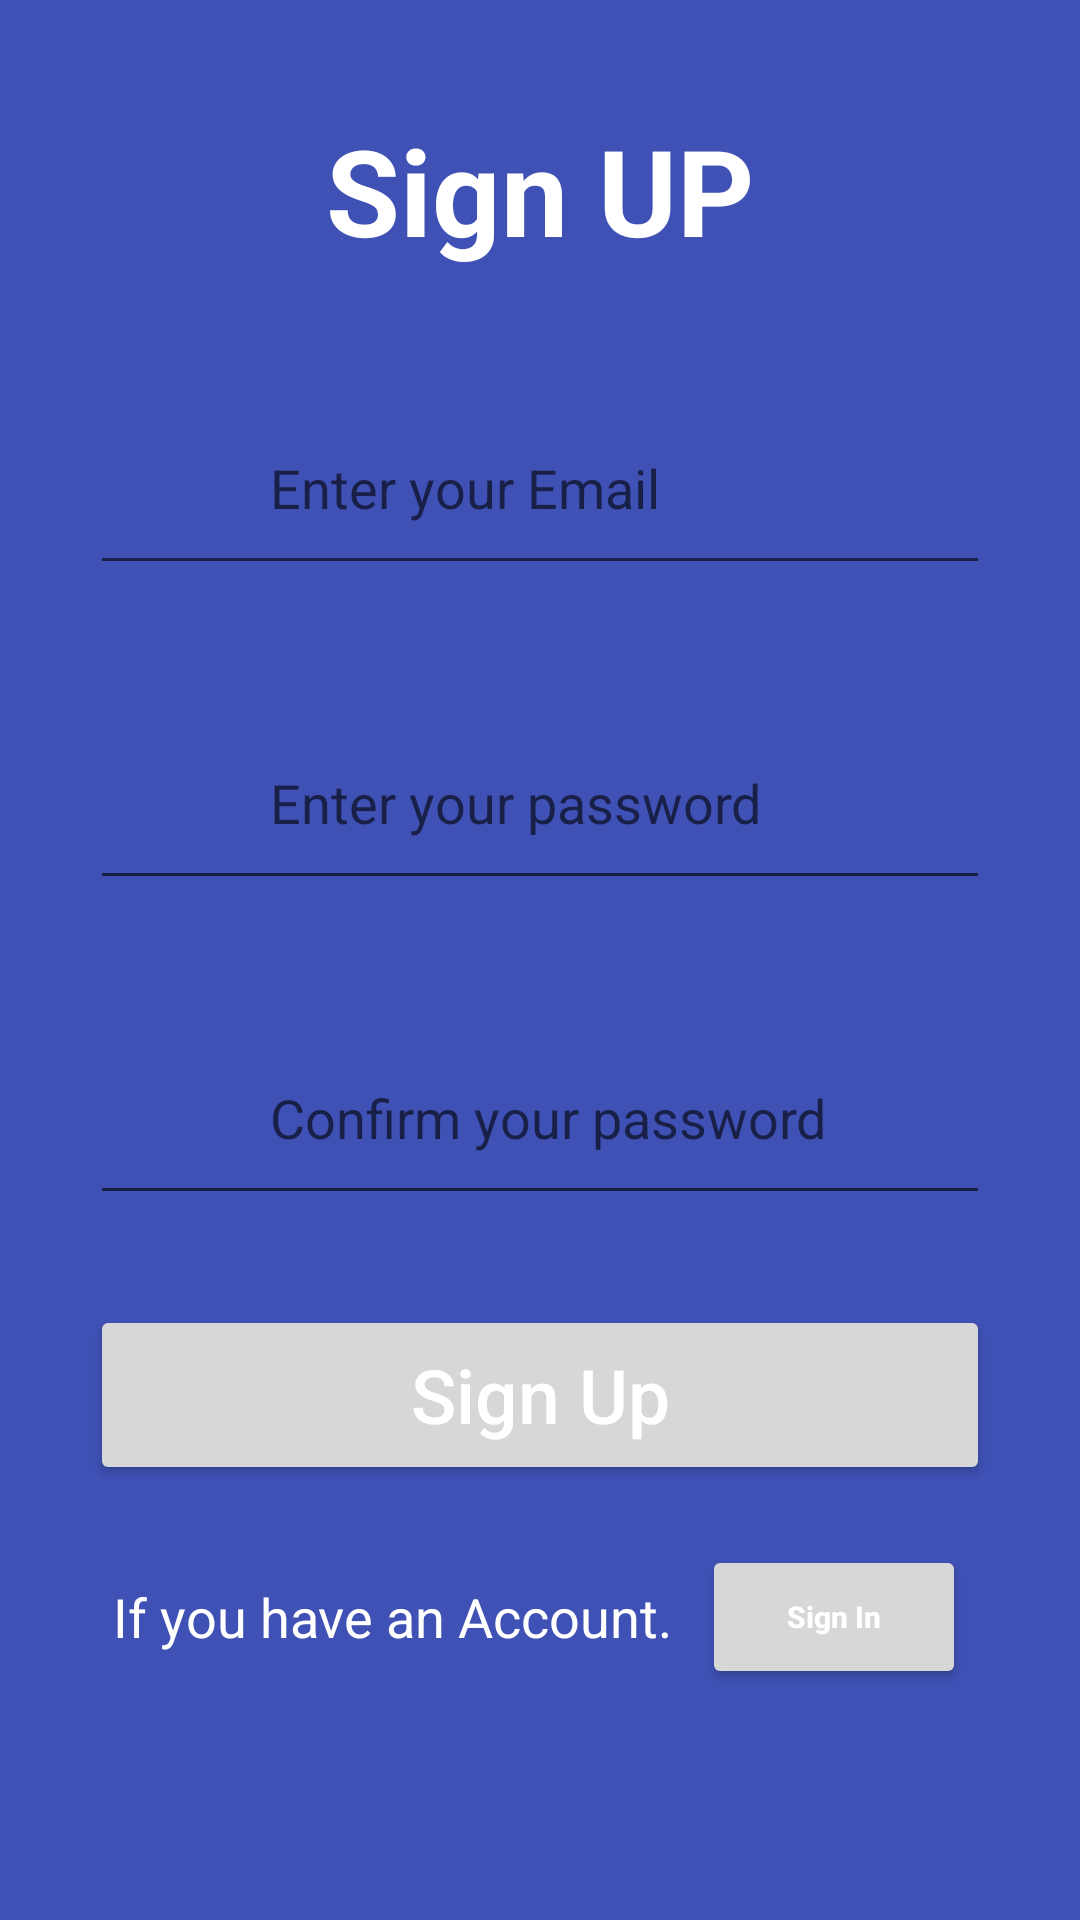

Here is an Android app screen rendered from its layout file. Give the layout XML and the strings, colors and styles it references.
<!-- AndroidManifest.xml: application theme Theme.Buy_from_home -->
<!-- res/layout/activity_sign_up.xml -->
<?xml version="1.0" encoding="utf-8"?>
<LinearLayout xmlns:android="http://schemas.android.com/apk/res/android"
    xmlns:app="http://schemas.android.com/apk/res-auto"
    xmlns:tools="http://schemas.android.com/tools"
    android:layout_width="match_parent"
    android:layout_height="match_parent"
    android:gravity="center"
    android:orientation="vertical"
    android:background="#3F51B5"
    android:paddingHorizontal="30dp">
    <TextView
        android:layout_width="wrap_content"
        android:layout_height="wrap_content"
        android:text="Sign UP"
        android:textColor="#ffff"
        android:textStyle="bold"
        android:textSize="40dp"/>
    <RelativeLayout
        android:layout_width="match_parent"
        android:layout_height="wrap_content"
        android:layout_marginTop="40dp">
        <EditText
            android:id="@+id/email"
            android:layout_width="match_parent"
            android:layout_height="65dp"
            android:hint="Enter your Email"
            android:paddingVertical="15dp"
            android:textColor="#ffff"
            android:inputType="textEmailAddress"
            android:paddingLeft="60dp"/>

    </RelativeLayout>
    <RelativeLayout
        android:layout_width="match_parent"
        android:layout_height="wrap_content"
        android:layout_marginTop="40dp">
        <EditText
            android:id="@+id/password1"
            android:layout_width="match_parent"
            android:layout_height="65dp"
            android:hint="Enter your password"
            android:paddingVertical="15dp"
            android:textColor="#ffff"
            android:inputType="textEmailAddress"
            android:paddingLeft="60dp"/>
    </RelativeLayout>
    <RelativeLayout
        android:layout_width="match_parent"
        android:layout_height="wrap_content"
        android:layout_marginTop="40dp">
        <EditText
            android:id="@+id/password2"
            android:layout_width="match_parent"
            android:layout_height="65dp"
            android:hint="Confirm your password"
            android:paddingVertical="15dp"
            android:textColor="#ffff"
            android:inputType="textEmailAddress"
            android:paddingLeft="60dp"/>

    </RelativeLayout>
    <Button
        android:id="@+id/register1"
        android:layout_width="match_parent"
        android:layout_height="60dp"
        android:text="Sign Up"
        android:textColor="#ffff"
        android:layout_marginTop="30dp"
        android:textSize="25dp"
        android:textAllCaps="false"/>
    <LinearLayout
        android:layout_width="wrap_content"
        android:layout_height="wrap_content"
        android:orientation="horizontal"
        android:gravity="center"
        android:layout_marginTop="20dp"
        android:layout_marginBottom="40dp">
        <TextView
            android:layout_width="wrap_content"
            android:layout_height="wrap_content"
            android:text="If you have an Account."
            android:textColor="#ffff"
            android:textSize="18dp"/>
        <Button
            android:id="@+id/register2"
            android:layout_width="wrap_content"
            android:layout_height="wrap_content"
            android:text="Sign In"
            android:layout_marginLeft="10dp"
            android:textStyle="bold"
            android:textColor="#ffff"
            android:textSize="10dp"
            android:textAllCaps="false"/>


    </LinearLayout>
</LinearLayout>
<!-- resources referenced by this layout -->
<resources>
  <style name="Theme.Buy_from_home" parent="Theme.MaterialComponents.DayNight.DarkActionBar">
          
          <item name="colorPrimary">@color/purple_500</item>
          <item name="colorPrimaryVariant">@color/purple_700</item>
          <item name="colorOnPrimary">@color/white</item>
          
          <item name="colorSecondary">@color/teal_200</item>
          <item name="colorSecondaryVariant">@color/teal_700</item>
          <item name="colorOnSecondary">@color/black</item>
          
          <item name="android:statusBarColor" tools:targetApi="l">?attr/colorPrimaryVariant</item>
          
      </style>
  <color name="purple_500">#FF6200EE</color>
  <color name="purple_700">#FF3700B3</color>
  <color name="white">#FFFFFFFF</color>
  <color name="teal_200">#FF03DAC5</color>
  <color name="teal_700">#FF018786</color>
  <color name="black">#E80F0F</color>
</resources>
